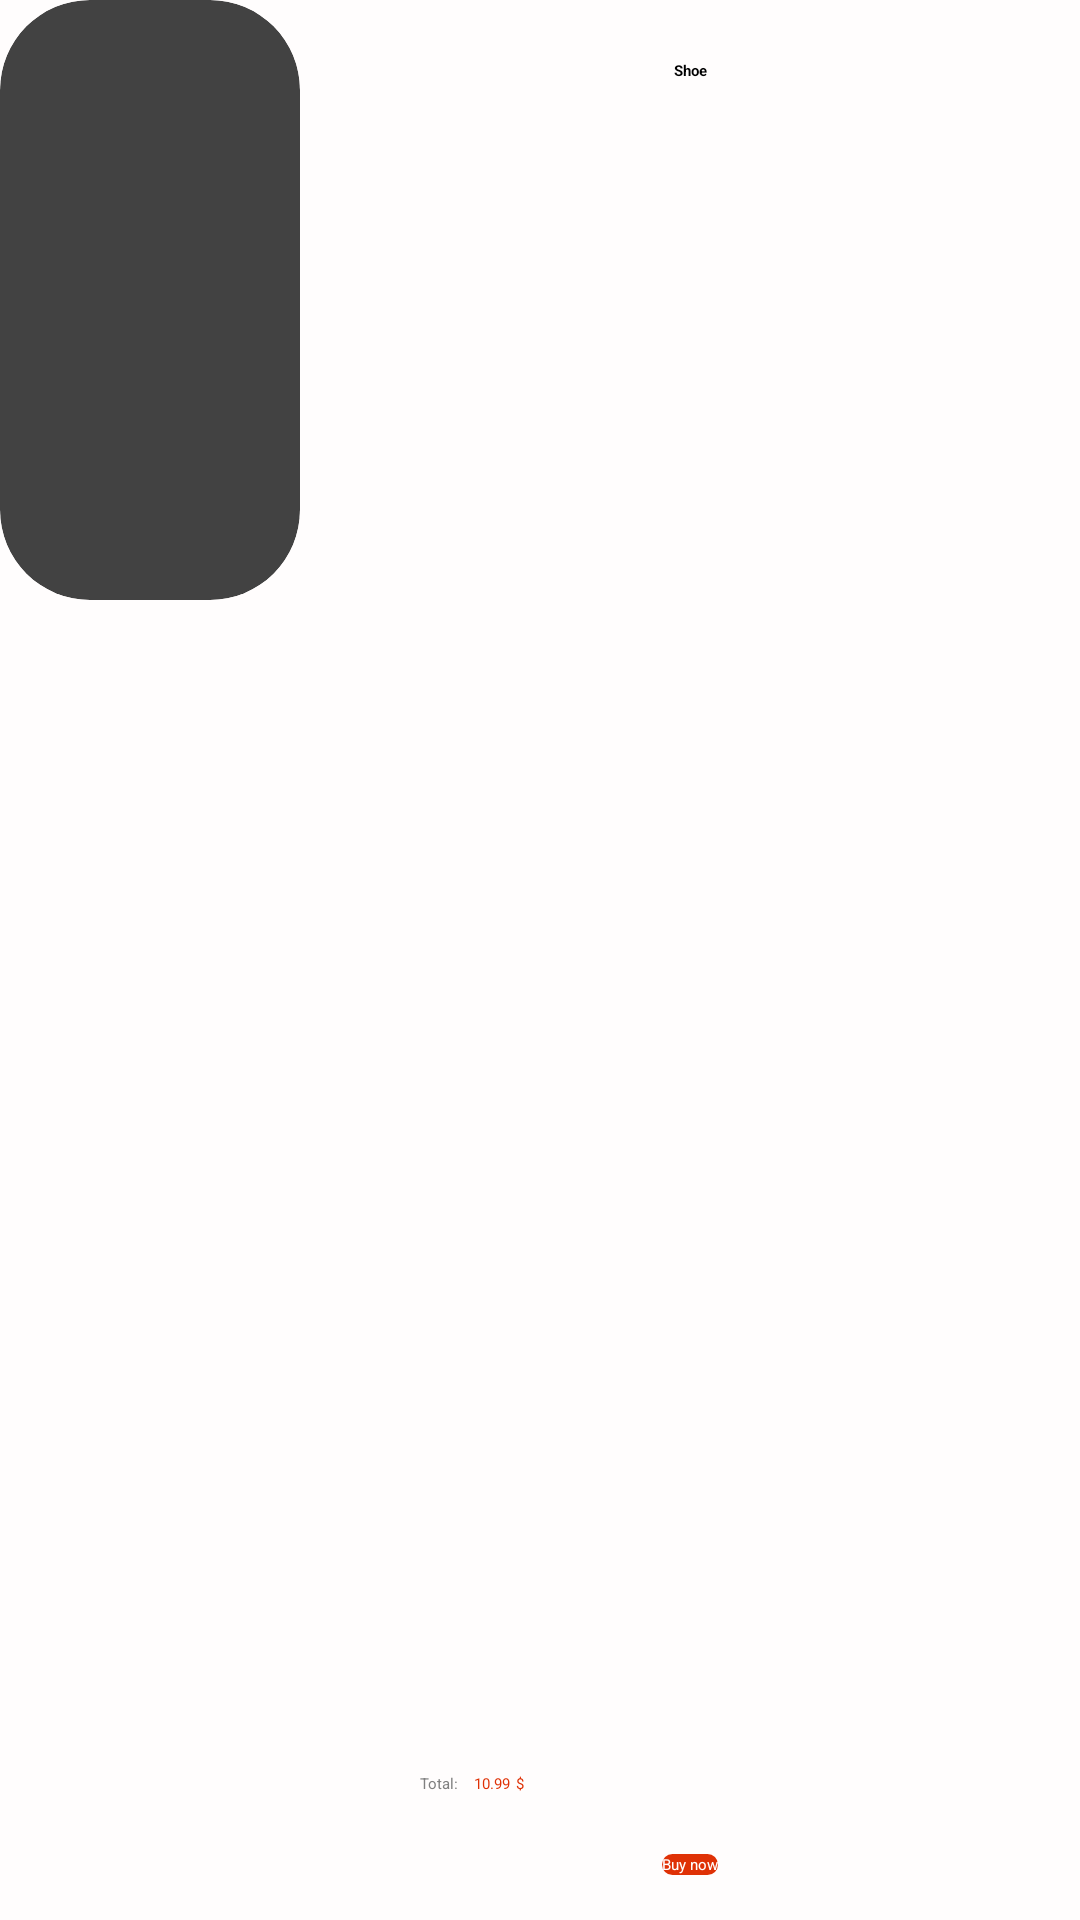

Produce the Android XML layout that renders to this screen, including the resource entries it uses.
<!-- AndroidManifest.xml: application theme Theme.TengizExpress -->
<!-- res/layout/cart_item.xml -->
<?xml version="1.0" encoding="utf-8"?>
<androidx.constraintlayout.widget.ConstraintLayout xmlns:android="http://schemas.android.com/apk/res/android"
    xmlns:app="http://schemas.android.com/apk/res-auto"
    android:layout_marginHorizontal="20dp"
    android:id="@+id/rootLayout"
    xmlns:tools="http://schemas.android.com/tools"
    android:layout_width="match_parent"
    android:layout_height="200dp"
    android:layout_marginBottom="20dp"
    android:background="@color/lightest_orange">

    <androidx.cardview.widget.CardView

        android:id="@+id/cardView"
        android:layout_width="100dp"
        android:layout_height="200dp"
        app:cardCornerRadius="30dp"
        app:layout_constraintStart_toStartOf="parent"
        app:layout_constraintTop_toTopOf="parent">

        <androidx.constraintlayout.widget.ConstraintLayout
            android:layout_width="match_parent"
            android:layout_height="match_parent">


            <ImageView
                android:id="@+id/ProductImage"
                android:layout_width="match_parent"
                android:layout_height="match_parent"

                app:layout_constraintBottom_toBottomOf="parent"
                app:layout_constraintEnd_toEndOf="parent"
                app:layout_constraintStart_toStartOf="parent"
                app:layout_constraintTop_toTopOf="parent"
                app:srcCompat="@drawable/product_placeholder" />
        </androidx.constraintlayout.widget.ConstraintLayout>
    </androidx.cardview.widget.CardView>

    <TextView
        android:id="@+id/productName"
        android:layout_width="wrap_content"
        android:layout_height="wrap_content"
        android:layout_marginTop="20dp"
        android:text="Shoe"
        android:maxWidth="180dp"
        android:maxLines="4"
        android:textColor="@color/black"
        android:textStyle="bold"
        app:layout_constraintEnd_toEndOf="parent"
        app:layout_constraintStart_toEndOf="@+id/cardView"
        app:layout_constraintTop_toTopOf="parent" />

    <TextView
        android:id="@+id/productPriceDiscounted"
        android:layout_width="wrap_content"
        android:layout_height="wrap_content"
        android:layout_marginStart="5dp"
        android:layout_marginBottom="20dp"
        android:text="10.99"
        android:textColor="@color/red_orange"
        app:layout_constraintBottom_toTopOf="@+id/buttonBuy"
        app:layout_constraintStart_toEndOf="@+id/priceTotal" />

    <TextView
        android:id="@+id/priceTotal"
        android:layout_width="wrap_content"
        android:layout_height="wrap_content"
        android:layout_marginStart="40dp"
        android:layout_marginBottom="20dp"
        android:text="Total:"
        android:textColor="@color/grey_500"
        app:layout_constraintBottom_toTopOf="@+id/buttonBuy"
        app:layout_constraintEnd_toStartOf="@+id/productPriceDiscounted"
        app:layout_constraintStart_toEndOf="@+id/cardView" />

    <TextView
        android:id="@+id/productID"
        android:layout_width="wrap_content"
        android:layout_height="wrap_content"
        android:hint="productID"
        android:visibility="gone"
        app:layout_constraintStart_toStartOf="parent"
        app:layout_constraintTop_toTopOf="parent" />
    <TextView
        android:id="@+id/productURI"
        android:layout_width="wrap_content"
        android:layout_height="wrap_content"
        android:hint="productLink"
        android:visibility="gone"
        app:layout_constraintStart_toStartOf="parent"
        app:layout_constraintTop_toTopOf="parent" />
    <TextView
        android:id="@+id/cartPosID"
        android:layout_width="wrap_content"
        android:layout_height="wrap_content"
        android:visibility="gone"
        app:layout_constraintStart_toStartOf="parent"
        app:layout_constraintTop_toTopOf="parent" />

    <TextView
        android:id="@+id/dollarSign"
        android:layout_width="wrap_content"
        android:layout_height="wrap_content"
        android:layout_marginStart="2dp"
        android:layout_marginBottom="20dp"
        android:text="$"
        android:textColor="@color/red_orange"
        app:layout_constraintBottom_toTopOf="@+id/buttonBuy"
        app:layout_constraintStart_toEndOf="@+id/productPriceDiscounted" />

    <Button
        android:id="@+id/buttonBuy"
        android:layout_width="wrap_content"
        android:layout_height="wrap_content"
        android:layout_marginBottom="15dp"
        android:background="@drawable/button_background"
        android:backgroundTint="@color/red_orange"
        android:text="Buy now"
        android:textColor="@color/white"
        app:layout_constraintBottom_toBottomOf="parent"
        app:layout_constraintEnd_toEndOf="parent"
        app:layout_constraintStart_toEndOf="@+id/cardView" />

</androidx.constraintlayout.widget.ConstraintLayout>
<!-- resources referenced by this layout -->
<resources>
  <color name="black">#FF000000</color>
  <color name="grey_500">#808080</color>
  <color name="lightest_orange">#FFFDFD</color>
  <color name="red_orange">#DF3106</color>
  <color name="white">#FFFFFFFF</color>
  <!-- drawable button_background (drawable) -->
  <shape xmlns:android="http://schemas.android.com/apk/res/android"
      android:shape="rectangle">
    <solid android:color="#FF5C00" />
    <corners android:radius="30dp" />
  </shape>
  <style name="Theme.TengizExpress" parent="Theme.MaterialComponents.DayNight.NoActionBar">
          
          <item name="colorPrimary">@color/purple_200</item>
          <item name="colorPrimaryVariant">@color/purple_700</item>
          <item name="colorOnPrimary">@color/black</item>
          
          <item name="colorSecondary">@color/teal_200</item>
          <item name="colorSecondaryVariant">@color/teal_200</item>
          <item name="colorOnSecondary">@color/black</item>
          
          <item name="android:statusBarColor" tools:targetApi="l">?attr/colorPrimaryVariant</item>
          
      </style>
  <color name="purple_200">#FFBB86FC</color>
  <color name="purple_700">#FF3700B3</color>
  <color name="teal_200">#FF03DAC5</color>
</resources>
